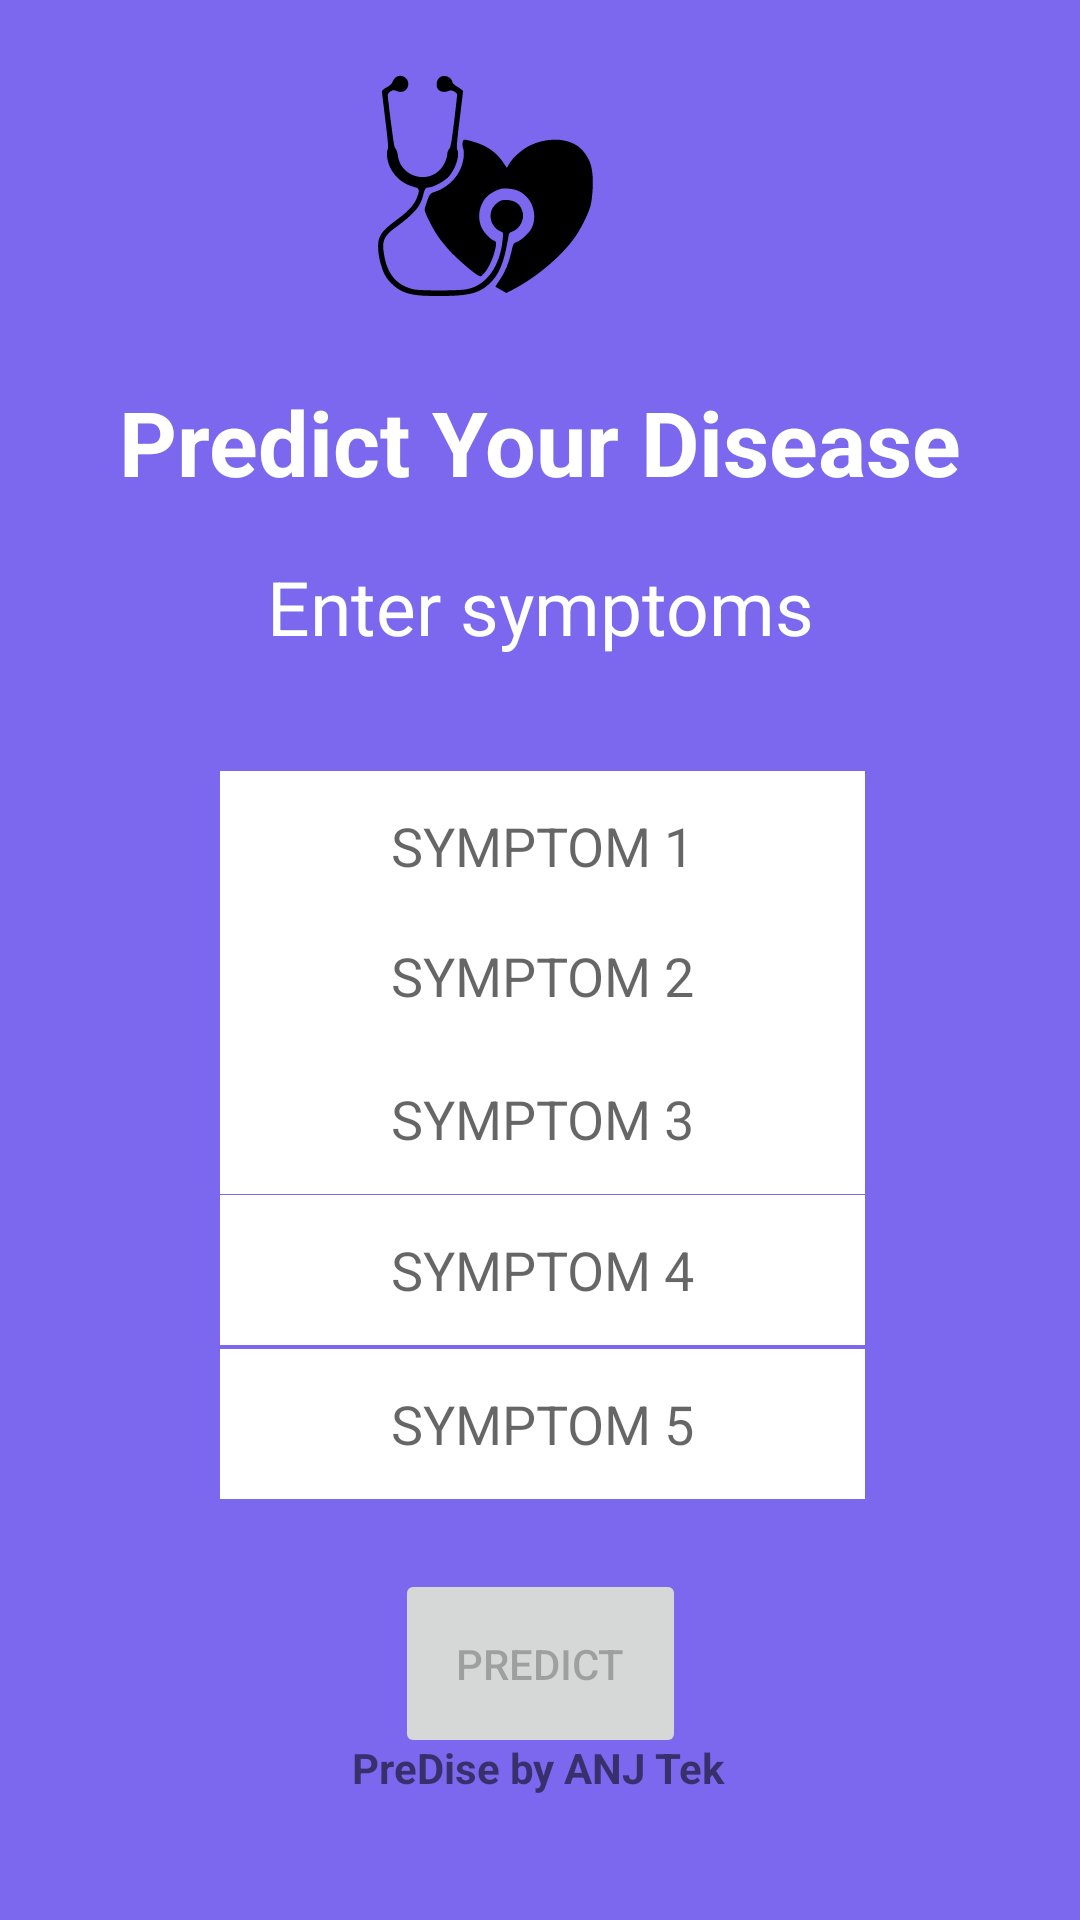

Reconstruct the res/layout file that produces this screen, plus the resources it refers to.
<!-- AndroidManifest.xml: application theme Theme.PreDIse -->
<!-- res/layout/activity_predict_disease.xml -->
<?xml version="1.0" encoding="utf-8"?>
<androidx.constraintlayout.widget.ConstraintLayout xmlns:android="http://schemas.android.com/apk/res/android"
    xmlns:app="http://schemas.android.com/apk/res-auto"
    xmlns:tools="http://schemas.android.com/tools"
    android:layout_width="match_parent"
    android:layout_height="match_parent"
    android:background="#7b68ee"
    tools:context=".PredictDiseaseActivity">

    <TextView
        android:id="@+id/app_name"
        android:layout_width="wrap_content"
        android:layout_height="wrap_content"
        android:layout_marginTop="198dp"
        android:text="PreDise by ANJ Tek"
        android:textStyle="bold"
        app:flow_horizontalAlign="center"
        app:layout_constraintBottom_toBottomOf="parent"
        app:layout_constraintEnd_toEndOf="parent"
        app:layout_constraintHorizontal_bias="0.498"
        app:layout_constraintStart_toStartOf="parent"
        app:layout_constraintTop_toTopOf="parent"
        app:layout_constraintVertical_bias="0.902" />

    <ImageView
        android:id="@+id/imageView"
        android:layout_width="85dp"
        android:layout_height="74dp"
        android:layout_marginEnd="135dp"
        app:layout_constraintBottom_toBottomOf="parent"
        app:layout_constraintEnd_toEndOf="parent"
        app:layout_constraintHorizontal_bias="0.853"
        app:layout_constraintStart_toStartOf="parent"
        app:layout_constraintTop_toTopOf="parent"
        app:layout_constraintVertical_bias="0.044"
        app:srcCompat="@drawable/ic_default_bg" />

    <TextView
        android:id="@+id/textView9"
        android:layout_width="wrap_content"
        android:layout_height="wrap_content"
        android:text="Predict Your Disease"
        android:textAlignment="center"
        android:textColor="@color/white"
        android:textSize="30dp"
        android:textStyle="bold"
        app:flow_horizontalAlign="center"
        app:layout_constraintBottom_toBottomOf="parent"
        app:layout_constraintEnd_toEndOf="parent"
        app:layout_constraintStart_toStartOf="parent"
        app:layout_constraintTop_toTopOf="parent"
        app:layout_constraintVertical_bias="0.212"

        />

    <TextView
        android:id="@+id/textView11"
        android:layout_width="wrap_content"
        android:layout_height="wrap_content"
        android:text="Enter symptoms"
        android:textAlignment="center"
        android:textColor="@color/white"
        android:textSize="25dp"
        app:layout_constraintBottom_toBottomOf="parent"
        app:layout_constraintEnd_toEndOf="parent"
        app:layout_constraintStart_toStartOf="parent"
        app:layout_constraintTop_toBottomOf="@+id/textView9"
        app:layout_constraintVertical_bias="0.041" />

    <EditText
        android:id="@+id/symp1TB"
        android:layout_width="215dp"
        android:layout_height="50dp"
        android:background="@color/white"
        android:ems="10"
        android:hint="SYMPTOM 1"
        android:textAlignment="center"
        android:textColor="@color/black"
        app:layout_constraintBottom_toBottomOf="parent"
        app:layout_constraintEnd_toEndOf="parent"
        app:layout_constraintHorizontal_bias="0.505"
        app:layout_constraintStart_toStartOf="parent"
        app:layout_constraintTop_toBottomOf="@+id/textView11"
        app:layout_constraintVertical_bias="0.102" />

    <EditText
        android:id="@+id/symp2TB"
        android:layout_width="215dp"
        android:layout_height="50dp"
        android:layout_marginTop="36dp"
        android:background="@color/white"
        android:textColor="@color/black"
        android:ems="10"
        android:hint="SYMPTOM 2"
        android:inputType="textPersonName"
        android:textAlignment="center"
        app:layout_constraintBottom_toBottomOf="parent"
        app:layout_constraintEnd_toEndOf="parent"
        app:layout_constraintHorizontal_bias="0.505"
        app:layout_constraintStart_toStartOf="parent"
        app:layout_constraintTop_toTopOf="parent"
        app:layout_constraintVertical_bias="0.477" />

    <EditText
        android:id="@+id/symp3TB"
        android:layout_width="215dp"
        android:layout_height="50dp"
        android:background="@color/white"
        android:textColor="@color/black"
        android:ems="10"
        android:hint="SYMPTOM 3"
        android:inputType="textPersonName"
        android:textAlignment="center"
        app:layout_constraintBottom_toBottomOf="parent"
        app:layout_constraintEnd_toEndOf="parent"
        app:layout_constraintHorizontal_bias="0.505"
        app:layout_constraintStart_toStartOf="parent"
        app:layout_constraintTop_toTopOf="parent"
        app:layout_constraintVertical_bias="0.59" />

    <EditText
        android:id="@+id/symp4TB"
        android:layout_width="215dp"
        android:layout_height="50dp"
        android:background="@color/white"
        android:textColor="@color/black"
        android:ems="10"
        android:hint="SYMPTOM 4"
        android:inputType="textPersonName"
        android:textAlignment="center"
        app:layout_constraintBottom_toBottomOf="parent"
        app:layout_constraintEnd_toEndOf="parent"
        app:layout_constraintHorizontal_bias="0.505"
        app:layout_constraintStart_toStartOf="parent"
        app:layout_constraintTop_toTopOf="parent"
        app:layout_constraintVertical_bias="0.675" />

    <EditText
        android:id="@+id/symp5TB"
        android:layout_width="215dp"
        android:layout_height="50dp"
        android:background="@color/white"
        android:textColor="@color/black"
        android:ems="10"
        android:hint="SYMPTOM 5"
        android:inputType="textPersonName"
        android:textAlignment="center"
        app:layout_constraintBottom_toBottomOf="parent"
        app:layout_constraintEnd_toEndOf="parent"
        app:layout_constraintHorizontal_bias="0.505"
        app:layout_constraintStart_toStartOf="parent"
        app:layout_constraintTop_toTopOf="parent"
        app:layout_constraintVertical_bias="0.762" />

    <Button
        android:id="@+id/predictDiseaseBtn"
        android:layout_width="97dp"
        android:layout_height="63dp"
        android:enabled="false"
        android:text="Predict"
        app:flow_horizontalAlign="center"
        app:layout_constraintBottom_toBottomOf="parent"
        app:layout_constraintEnd_toEndOf="parent"
        app:layout_constraintStart_toStartOf="parent"
        app:layout_constraintTop_toBottomOf="@+id/symp5TB"
        app:layout_constraintVertical_bias="0.303" />

    















</androidx.constraintlayout.widget.ConstraintLayout>
<!-- resources referenced by this layout -->
<resources>
  <!-- drawable ic_default_bg: vector/xml drawable (drawable, 2703 chars, omitted) -->
  <style name="Theme.PreDIse" parent="Theme.AppCompat.Light.DarkActionBar">
          
          <item name="colorPrimary">@color/purple_500</item>
          <item name="colorPrimaryVariant">@color/purple_700</item>
          <item name="colorOnPrimary">@color/white</item>
          
          <item name="colorSecondary">@color/teal_200</item>
          <item name="colorSecondaryVariant">@color/teal_700</item>
          <item name="colorOnSecondary">@color/black</item>
          
          <item name="android:statusBarColor" tools:targetApi="l">?attr/colorPrimaryVariant</item>
          
      </style>
  <!-- not gathered from this repository: default colours our renderer supplied (Android Studio template values) -->
  <color name="purple_500">#FF6200EE</color>
  <color name="purple_700">#FF3700B3</color>
  <color name="teal_200">#FF03DAC5</color>
  <color name="teal_700">#FF018786</color>
  <color name="black">#FF000000</color>
  <color name="white">#FFFFFFFF</color>
</resources>
